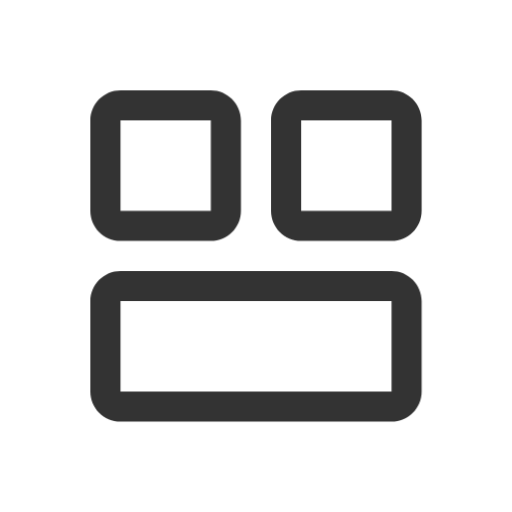
t = 0.00 s
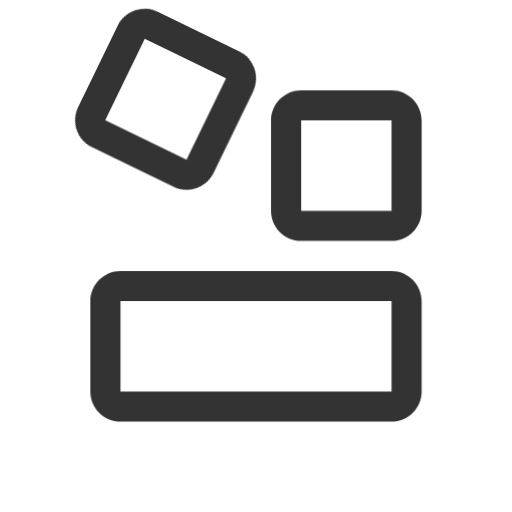
t = 0.18 s
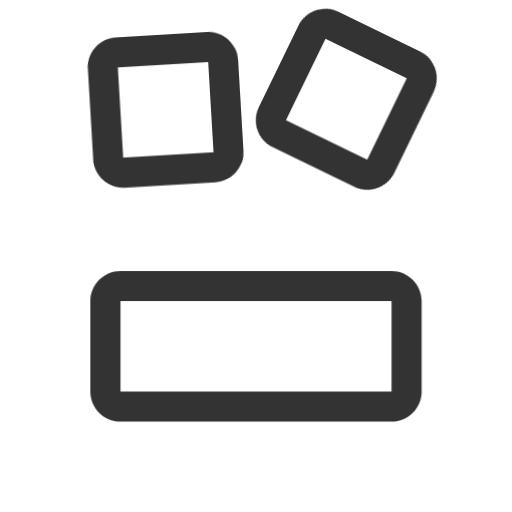
t = 0.36 s
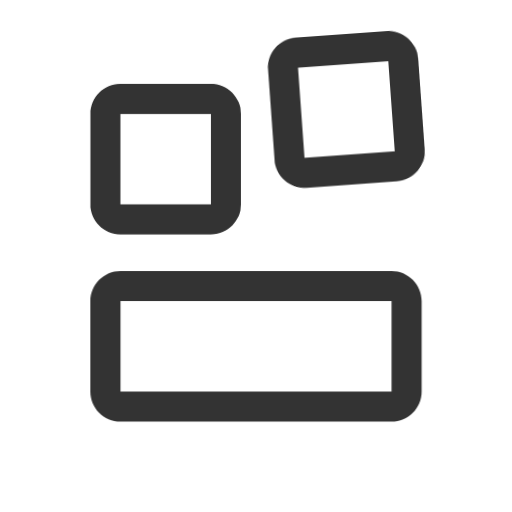
t = 0.54 s
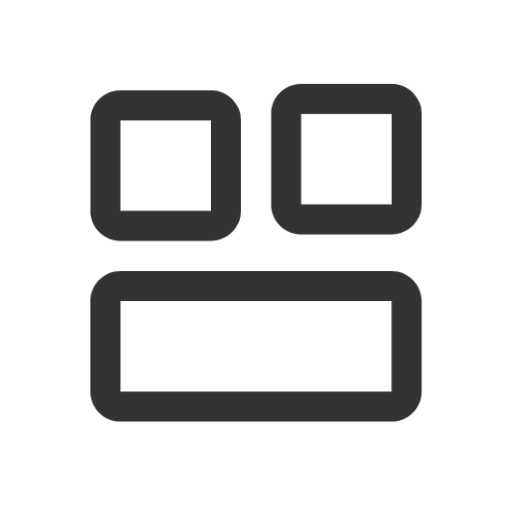
t = 0.72 s
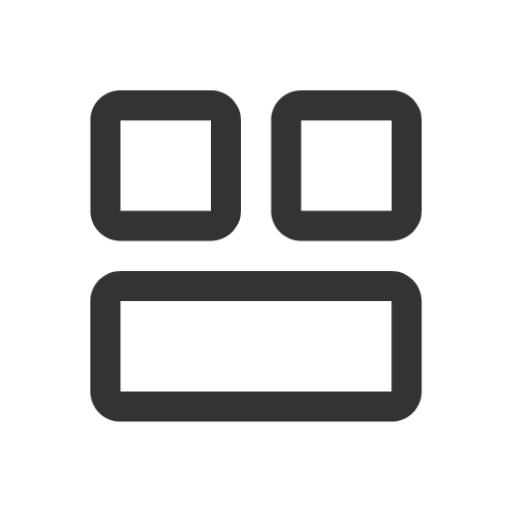
t = 0.90 s

The animated SVG that drew these frames (rendered in a browser with its animation timeline set to each time). Animation: 2 CSS @keyframes rules; one cycle of 0.90 s.

<svg width="17" height="17" viewBox="-3 -3 17 17" fill="none" xmlns="http://www.w3.org/2000/svg" overflow="visible">
<defs>
<style>
  @keyframes jumpSpin1 {
    0%   { transform: translateY(0) rotate(0deg); }
    15%  { transform: translateY(-1.8px) rotate(0deg); }
    30%  { transform: translateY(-2.5px) rotate(45deg); }
    45%  { transform: translateY(-1.8px) rotate(90deg); }
    58%  { transform: translateY(0) rotate(90deg); }
    64%  { transform: translateY(-0.5px) rotate(90deg); }
    72%  { transform: translateY(0) rotate(90deg); }
    100% { transform: translateY(0) rotate(90deg); }
  }
  @keyframes jumpSpin2 {
    0%   { transform: translateY(0) rotate(0deg); }
    20%  { transform: translateY(0) rotate(0deg); }
    35%  { transform: translateY(-1.8px) rotate(0deg); }
    50%  { transform: translateY(-2.5px) rotate(45deg); }
    65%  { transform: translateY(-1.8px) rotate(90deg); }
    78%  { transform: translateY(0) rotate(90deg); }
    84%  { transform: translateY(-0.5px) rotate(90deg); }
    92%  { transform: translateY(0) rotate(90deg); }
    100% { transform: translateY(0) rotate(90deg); }
  }
  .square1 {
    transform-origin: 2.5px 2.5px;
    animation: jumpSpin1 0.9s cubic-bezier(0.25, 0.1, 0.25, 1) forwards;
  }
  .square2 {
    transform-origin: 8.5px 2.5px;
    animation: jumpSpin2 0.9s cubic-bezier(0.25, 0.1, 0.25, 1) forwards;
  }
</style>
</defs>
<path class="square1" fill-rule="evenodd" clip-rule="evenodd" d="M1 0C0.447715 0 0 0.447715 0 1V4C0 4.55228 0.447715 5 1 5H4C4.55228 5 5 4.55228 5 4V1C5 0.447715 4.55228 0 4 0H1ZM4 1H1L1 4H4V1Z" fill="#333333"/>
<path class="square2" fill-rule="evenodd" clip-rule="evenodd" d="M7 0C6.44772 0 6 0.447715 6 1V4C6 4.55228 6.44772 5 7 5H10C10.5523 5 11 4.55228 11 4V1C11 0.447715 10.5523 0 10 0H7ZM10 1H7V4H10V1Z" fill="#333333"/>
<path fill-rule="evenodd" clip-rule="evenodd" d="M0 7C0 6.44772 0.447715 6 1 6H10C10.5523 6 11 6.44772 11 7V10C11 10.5523 10.5523 11 10 11H1C0.447715 11 0 10.5523 0 10V7ZM1 7H10V10H1L1 7Z" fill="#333333"/>
</svg>
